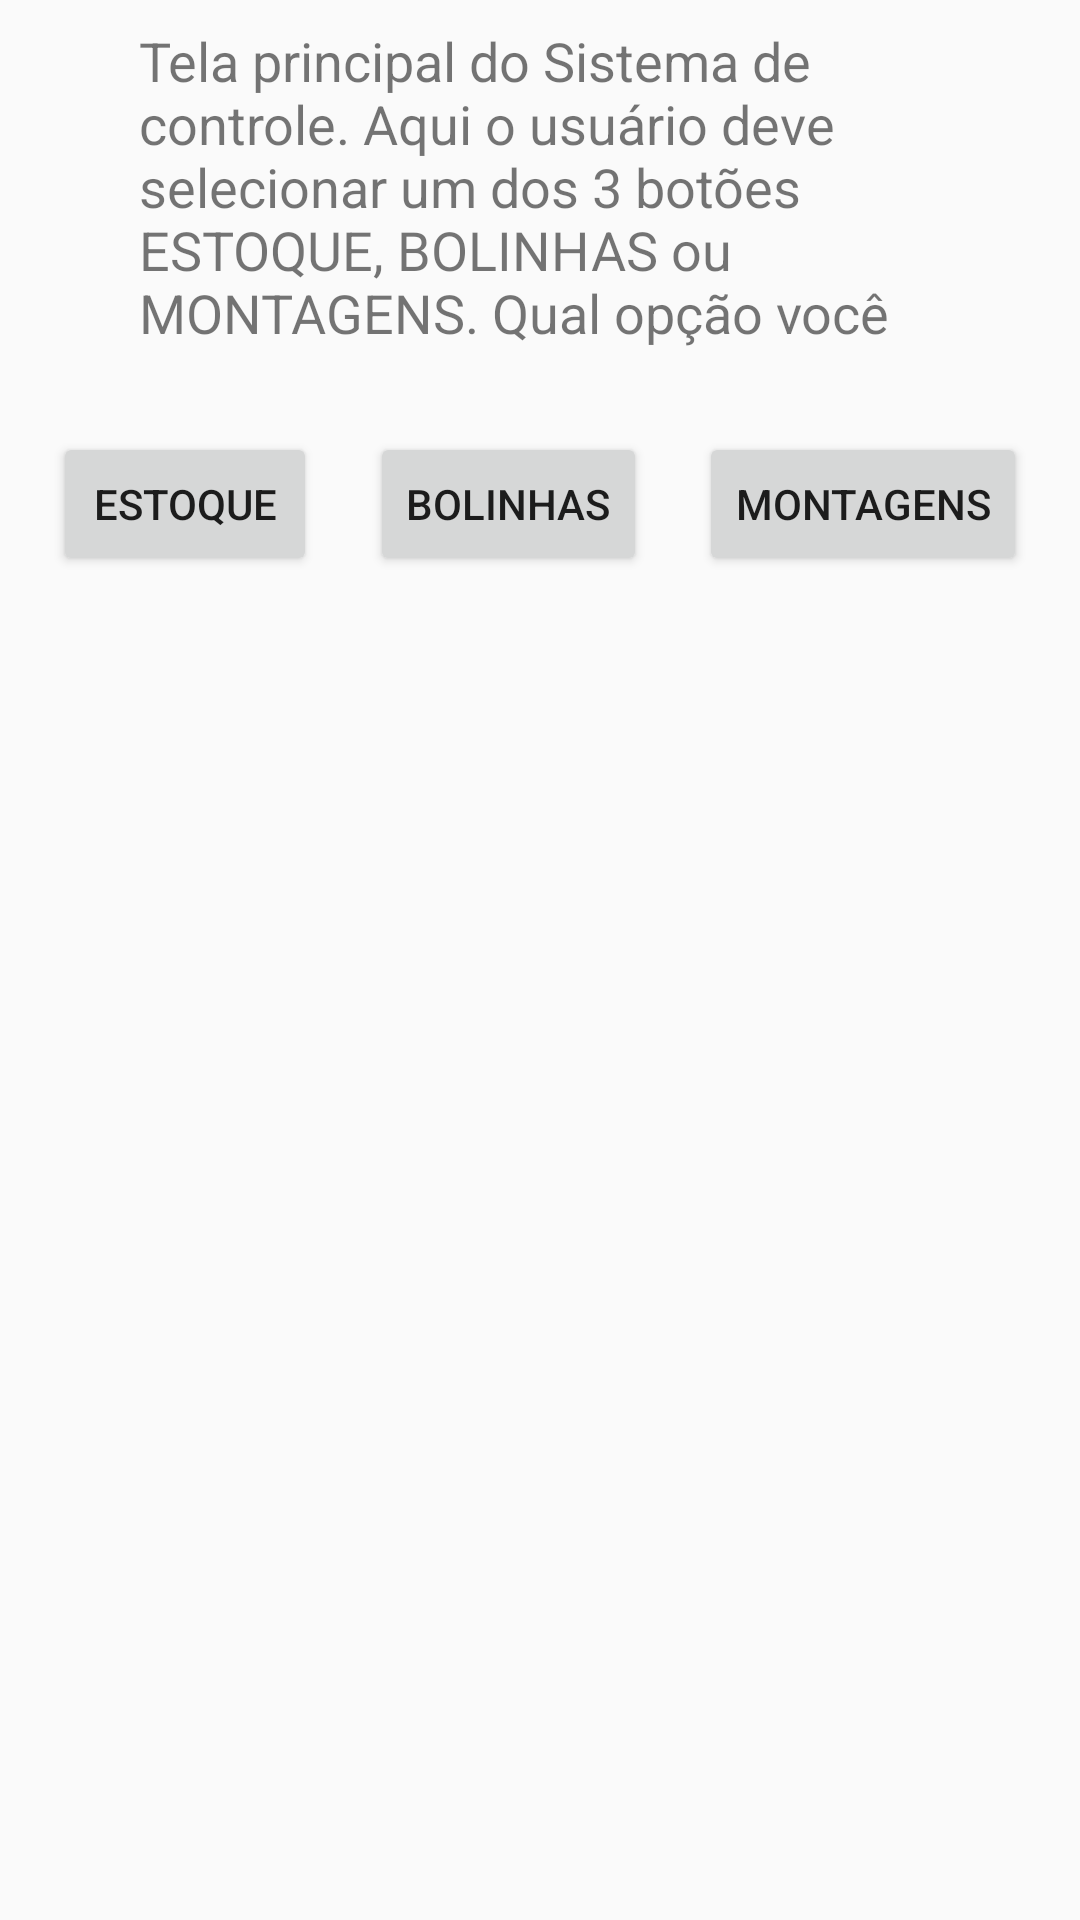

Here is an Android app screen rendered from its layout file. Give the layout XML and the strings, colors and styles it references.
<!-- AndroidManifest.xml: application theme Theme.B47T -->
<!-- res/layout/activity_sistema.xml -->
<?xml version="1.0" encoding="utf-8"?>
<android.support.constraint.ConstraintLayout xmlns:android="http://schemas.android.com/apk/res/android"
    xmlns:app="http://schemas.android.com/apk/res-auto"
    xmlns:tools="http://schemas.android.com/tools"
    android:layout_width="match_parent"
    android:layout_height="match_parent"
    tools:context=".Sistema">

    <TextView
        android:id="@+id/tvPrincipal"
        android:layout_width="266dp"
        android:layout_height="108dp"
        android:layout_marginTop="8dp"
        android:text="@string/tela_principal"
        android:textSize="18sp"
        app:layout_constraintBottom_toTopOf="@+id/myBolinha"
        app:layout_constraintEnd_toEndOf="parent"
        app:layout_constraintHorizontal_bias="0.492"
        app:layout_constraintStart_toStartOf="parent"
        app:layout_constraintTop_toTopOf="parent"
        app:layout_constraintVertical_bias="0.0" />

    <Button
        android:id="@+id/myMontagen"
        android:layout_width="wrap_content"
        android:layout_height="wrap_content"
        android:layout_marginTop="28dp"
        android:text="@string/btnMontagen"
        app:layout_constraintEnd_toEndOf="parent"
        app:layout_constraintHorizontal_bias="0.5"
        app:layout_constraintStart_toEndOf="@+id/myBolinha"
        app:layout_constraintTop_toBottomOf="@+id/tvPrincipal" />

    <Button
        android:id="@+id/myBolinha"
        android:layout_width="wrap_content"
        android:layout_height="wrap_content"
        android:layout_marginTop="28dp"
        android:text="@string/button"
        app:layout_constraintEnd_toStartOf="@+id/myMontagen"
        app:layout_constraintHorizontal_bias="0.5"
        app:layout_constraintStart_toEndOf="@+id/myEstoque"
        app:layout_constraintTop_toBottomOf="@+id/tvPrincipal" />

    <Button
        android:id="@+id/myEstoque"
        android:layout_width="wrap_content"
        android:layout_height="wrap_content"
        android:layout_marginTop="28dp"
        android:text="@string/btnEstoque"
        app:layout_constraintEnd_toStartOf="@+id/myBolinha"
        app:layout_constraintHorizontal_bias="0.5"
        app:layout_constraintStart_toStartOf="parent"
        app:layout_constraintTop_toBottomOf="@+id/tvPrincipal" />

    <ImageView
        android:id="@+id/imgEstoque"
        android:layout_width="wrap_content"
        android:layout_height="wrap_content"
        android:layout_marginTop="20dp"
        android:layout_marginEnd="8dp"
        android:layout_marginRight="8dp"
        android:contentDescription="@string/processo_de_controle_E"
        app:layout_constraintBottom_toBottomOf="parent"
        app:layout_constraintEnd_toStartOf="@+id/imgBolinhas"
        app:layout_constraintHorizontal_bias="0.5"
        app:layout_constraintHorizontal_chainStyle="packed"
        app:layout_constraintStart_toStartOf="parent"
        app:layout_constraintTop_toBottomOf="@+id/myEstoque"
        app:layout_constraintVertical_bias="0.006"
        app:srcCompat="@drawable/ic_launcher_background" />

    <ImageView
        android:id="@+id/imgBolinhas"
        android:layout_width="wrap_content"
        android:layout_height="wrap_content"
        android:layout_marginTop="20dp"
        android:contentDescription="@string/processo_de_contagen_B"
        app:layout_constraintBottom_toBottomOf="parent"
        app:layout_constraintEnd_toStartOf="@+id/imgMontagen"
        app:layout_constraintHorizontal_bias="0.5"
        app:layout_constraintStart_toEndOf="@+id/imgEstoque"
        app:layout_constraintTop_toBottomOf="@+id/myBolinha"
        app:layout_constraintVertical_bias="0.006"
        app:srcCompat="@drawable/ic_launcher_background" />

    <ImageView
        android:id="@+id/imgMontagen"
        android:layout_width="79dp"
        android:layout_height="89dp"
        android:layout_marginStart="8dp"
        android:layout_marginLeft="8dp"
        android:layout_marginTop="20dp"
        android:contentDescription="@string/processo_de_montagen_M"
        app:layout_constraintBottom_toBottomOf="parent"
        app:layout_constraintEnd_toEndOf="parent"
        app:layout_constraintHorizontal_bias="0.5"
        app:layout_constraintStart_toEndOf="@+id/imgBolinhas"
        app:layout_constraintTop_toBottomOf="@+id/myMontagen"
        app:layout_constraintVertical_bias="0.006"
        app:srcCompat="@drawable/montagem_dois_amores3" />

</android.support.constraint.ConstraintLayout>
<!-- resources referenced by this layout -->
<resources>
  <string name="btnEstoque">Estoque</string>
  <string name="btnMontagen">Montagens</string>
  <string name="button">Bolinhas</string>
  <string name="processo_de_contagen_B">Processo de contagen e restos das bolinhas que são necessárias massas</string>
  <string name="processo_de_controle_E">Processo de Controle do estoque contendo Inseção, exclusão, edição, alterar entre outros.</string>
  <string name="processo_de_montagen_M">Processo de montagen das Pizzas</string>
  <string name="tela_principal">Tela principal do Sistema de controle. Aqui o usuário deve selecionar um dos 3 botões ESTOQUE, BOLINHAS ou MONTAGENS. Qual opção você deseja?</string>
  <style name="Theme.B47T" parent="Theme.AppCompat.Light.DarkActionBar">
          
          <item name="colorPrimary">@color/purple_500</item>
          <item name="colorPrimaryDark">@color/purple_700</item>
          <item name="colorAccent">@color/teal_200</item>
          
      </style>
  <!-- not gathered from this repository: default colours our renderer supplied (Android Studio template values) -->
  <color name="purple_500">#FF6200EE</color>
  <color name="purple_700">#FF3700B3</color>
  <color name="teal_200">#FF03DAC5</color>
</resources>
